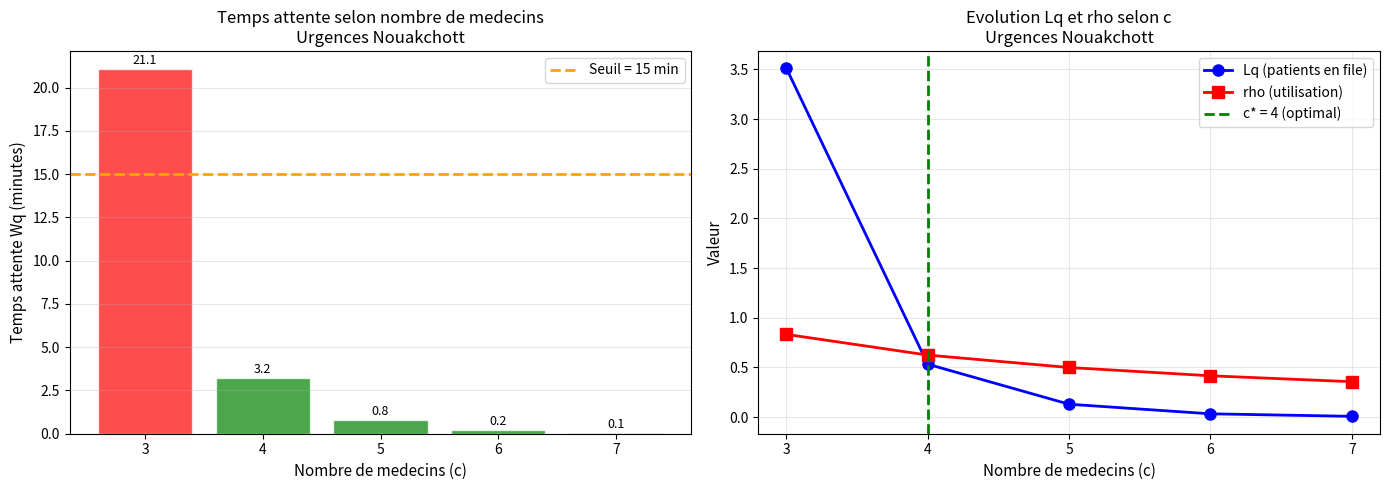

Reproduce this figure in Python.
import numpy as np
import pandas as pd
import matplotlib.pyplot as plt
from math import factorial

np.random.seed(42)
print('Bibliotheques importees avec succes !')

# ============================================================
# PARAMETRES
# ============================================================
lambda_ = 10      # taux d'arrivee (patients/heure)
mu      = 4       # taux de service par medecin (patients/heure)
Wmax    = 15/60   # seuil max (15 min converti en heures)


def indicateurs_mmc(lambda_, mu, c):
    """
    Calcule les indicateurs M/M/c.
    Retourne None si systeme instable.
    """
    rho = lambda_ / (c * mu)
    if rho >= 1:
        return None

    a = lambda_ / mu

    # Calcul P0
    somme = sum(a**n / factorial(n) for n in range(c))
    somme += a**c / (factorial(c) * (1 - rho))
    P0 = 1 / somme

    # Erlang C
    Cc = (a**c / (factorial(c) * (1 - rho))) * P0

    # Indicateurs
    Wq = Cc / (c * mu - lambda_)
    Lq = lambda_ * Wq
    W  = Wq + 1/mu
    L  = lambda_ * W

    return {
        'c'      : c,
        'rho'    : rho,
        'P0'     : P0,
        'Cc'     : Cc,
        'Lq'     : Lq,
        'L'      : L,
        'Wq_min' : Wq * 60,
        'W_min'  : W  * 60
    }


print('Fonction M/M/c definie avec succes !')

resultats = []
c_optimal = None

for c in range(1, 7):
    res = indicateurs_mmc(lambda_, mu, c)
    if res is None:
        resultats.append({
            'c': c, 'rho': 'instable', 'Lq': 'infini',
            'Wq (min)': 'infini', 'W (min)': 'infini',
            'Stable': 'NON', 'Wq<=15min': 'NON'
        })
    else:
        ok = 'OUI' if res['Wq_min'] <= 15 else 'NON'
        if ok == 'OUI' and c_optimal is None:
            c_optimal = c
        resultats.append({
            'c'        : c,
            'rho'      : round(res['rho'], 3),
            'Lq'       : round(res['Lq'], 3),
            'Wq (min)' : round(res['Wq_min'], 2),
            'W (min)'  : round(res['W_min'], 2),
            'Stable'   : 'OUI',
            'Wq<=15min': ok
        })

df = pd.DataFrame(resultats)
print('=' * 65)
print('   COMPARAISON M/M/c - URGENCES HOPITAL NOUAKCHOTT')
print('=' * 65)
print(df.to_string(index=False))
print('=' * 65)
print('\n>>> SOLUTION OPTIMALE : c* =', c_optimal, 'medecins')

fig, axes = plt.subplots(1, 2, figsize=(14, 5))

serveurs = list(range(3, 8))
wqs, lqs, rhos = [], [], []

for c in serveurs:
    res = indicateurs_mmc(lambda_, mu, c)
    wqs.append(res['Wq_min'])
    lqs.append(res['Lq'])
    rhos.append(res['rho'])

# --- Graphique 1 : Wq selon c ---
ax1 = axes[0]
colors = ['green' if w <= 15 else 'red' for w in wqs]
bars = ax1.bar(serveurs, wqs, color=colors, alpha=0.7, edgecolor='white')
ax1.axhline(15, color='orange', linestyle='--', linewidth=2, label='Seuil = 15 min')
ax1.set_xlabel('Nombre de medecins (c)', fontsize=11)
ax1.set_ylabel('Temps attente Wq (minutes)', fontsize=11)
ax1.set_title('Temps attente selon nombre de medecins\nUrgences Nouakchott', fontsize=12)
ax1.legend(fontsize=10)
ax1.set_xticks(serveurs)
for bar, val in zip(bars, wqs):
    ax1.text(bar.get_x() + bar.get_width()/2,
             bar.get_height() + 0.3,
             f'{val:.1f}', ha='center', fontsize=9)
ax1.grid(True, alpha=0.3, axis='y')

# --- Graphique 2 : Lq et rho selon c ---
ax2 = axes[1]
ax2.plot(serveurs, lqs,  'b-o', linewidth=2, markersize=8, label='Lq (patients en file)')
ax2.plot(serveurs, rhos, 'r-s', linewidth=2, markersize=8, label='rho (utilisation)')
ax2.axvline(c_optimal, color='green', linestyle='--', linewidth=2,
            label='c* = ' + str(c_optimal) + ' (optimal)')
ax2.set_xlabel('Nombre de medecins (c)', fontsize=11)
ax2.set_ylabel('Valeur', fontsize=11)
ax2.set_title('Evolution Lq et rho selon c\nUrgences Nouakchott', fontsize=12)
ax2.legend(fontsize=10)
ax2.set_xticks(serveurs)
ax2.grid(True, alpha=0.3)

plt.tight_layout()
plt.savefig('hopital_mmc.png', dpi=150, bbox_inches='tight')
plt.show()
print('Graphique sauvegarde : hopital_mmc.png')

res = indicateurs_mmc(lambda_, mu, c_optimal)

print('=' * 55)
print('   SOLUTION OPTIMALE : c* =', c_optimal, 'MEDECINS')
print('=' * 55)
print('  Lambda              :', lambda_, 'patients/h')
print('  Mu                  :', mu, 'patients/h par medecin')
print('  c optimal           :', c_optimal)
print('-' * 55)
print('  rho (utilisation)   :', round(res['rho'], 4), '=', round(res['rho']*100, 1), '%')
print('  P0 (systeme vide)   :', round(res['P0'], 4))
print('  Erlang C            :', round(res['Cc'], 4))
print('-' * 55)
print('  Lq (en file)        :', round(res['Lq'], 4), 'patients')
print('  L  (dans systeme)   :', round(res['L'],  4), 'patients')
print('-' * 55)
print('  Wq (attente file)   :', round(res['Wq_min'], 2), 'min  <= 15 min OK')
print('  W  (temps systeme)  :', round(res['W_min'],  2), 'min')
print('=' * 55)
print('\nCONCLUSION :', c_optimal, 'medecins suffisent pour garantir')
print('une attente <= 15 min aux urgences de Nouakchott.')
